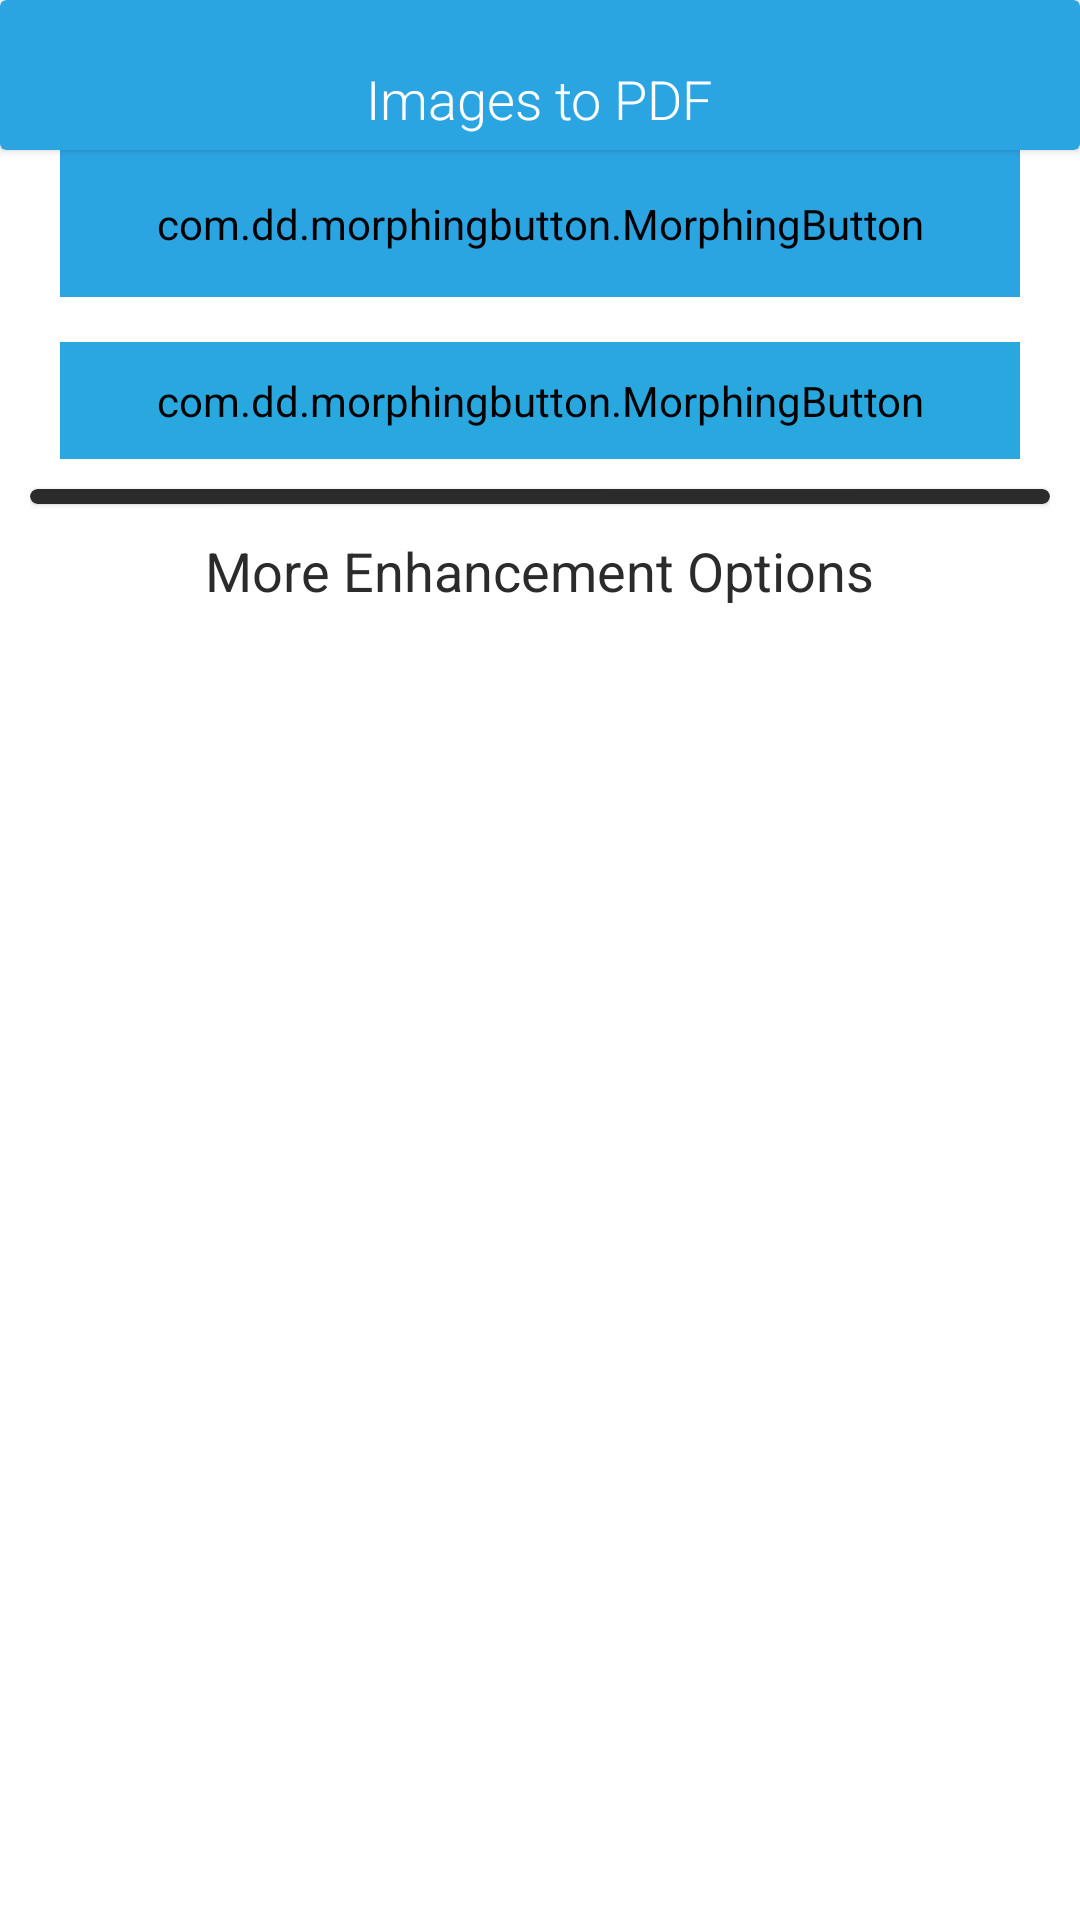

Produce the Android XML layout that renders to this screen, including the resource entries it uses.
<!-- AndroidManifest.xml: application theme AppThemeWhite -->
<!-- res/layout/fragment_images_to_pdf.xml -->
<?xml version="1.0" encoding="utf-8"?>
<androidx.constraintlayout.widget.ConstraintLayout xmlns:android="http://schemas.android.com/apk/res/android"
    xmlns:app="http://schemas.android.com/apk/res-auto"
    xmlns:tools="http://schemas.android.com/tools"
    android:layout_width="match_parent"
    android:layout_height="match_parent"
    android:background="?attr/background_color"
    android:focusableInTouchMode="true"
    android:orientation="vertical"
    tools:context=".fragment.ImageToPdfFragment"
    tools:ignore="Overdraw">

    <androidx.core.widget.NestedScrollView
        android:layout_width="0dp"
        android:layout_height="0dp"
        android:layout_alignParentStart="true"
        android:layout_alignParentTop="true"
        android:layout_alignParentEnd="true"
        android:layout_alignParentBottom="true"
        app:layout_constraintBottom_toBottomOf="parent"
        app:layout_constraintEnd_toEndOf="parent"
        app:layout_constraintStart_toStartOf="parent"
        app:layout_constraintTop_toTopOf="parent">

        <LinearLayout
            android:layout_width="match_parent"
            android:layout_height="match_parent"
            android:orientation="vertical">

            <androidx.cardview.widget.CardView
                android:layout_width="match_parent"
                android:layout_height="50dp"
                app:cardBackgroundColor="?attr/primary_color">

                <TextView
                    android:layout_width="wrap_content"
                    android:layout_height="wrap_content"
                    android:layout_gravity="center|bottom"
                    android:layout_marginBottom="5dp"
                    android:fontFamily="sans-serif-light"
                    android:text="@string/images_to_pdf"
                    android:textColor="@color/white"
                    android:textSize="18sp" />

            </androidx.cardview.widget.CardView>

            <TextView
                android:id="@+id/tvNoOfImages"
                android:layout_width="match_parent"
                android:layout_height="wrap_content"
                android:background="?attr/bottomSheetColor"
                android:gravity="center_horizontal"
                app:layout_constraintTop_toTopOf="parent"
                app:layout_constraintStart_toStartOf="parent"
                app:layout_constraintEnd_toEndOf="parent"
                android:padding="8dp"
                android:textColor="?attr/bottomSheetTextColor"
                android:visibility="gone" />

            <LinearLayout
                android:id="@+id/buttonLayout"
                android:layout_width="match_parent"
                android:layout_height="wrap_content"
                android:layout_margin="@dimen/activity_horizontal_margin"
                android:orientation="vertical">

                <com.dd.morphingbutton.MorphingButton
                    android:id="@+id/addImages"
                    style="@style/MorphingButton"
                    android:layout_width="match_parent"
                    android:layout_height="wrap_content"
                    android:layout_gravity="center"
                    android:layout_marginStart="20dp"
                    android:layout_marginEnd="20dp"
                    android:backgroundTint="?attr/primary_color"
                    android:gravity="center"
                    android:paddingTop="15dp"
                    android:paddingBottom="15dp"
                    android:text="@string/select_images_text" />

                <com.dd.morphingbutton.MorphingButton
                    android:id="@+id/pdfOpen"
                    style="@style/MorphingButton"
                    android:layout_width="match_parent"
                    android:layout_height="wrap_content"
                    android:layout_gravity="center"
                    android:layout_marginStart="20dp"
                    android:layout_marginTop="15dp"
                    android:layout_marginEnd="20dp"
                    android:backgroundTint="?attr/primary_color"
                    android:gravity="center"
                    android:paddingTop="15dp"
                    android:paddingBottom="15dp"
                    android:text="@string/open_pdf_text"
                    android:visibility="gone"
                    tools:visibility="visible" />

                <com.dd.morphingbutton.MorphingButton
                    android:id="@+id/pdfCreate"
                    style="@style/MorphingButton"
                    android:layout_width="match_parent"
                    android:layout_height="wrap_content"
                    android:layout_gravity="center"
                    android:layout_marginStart="20dp"
                    android:layout_marginTop="15dp"
                    android:layout_marginEnd="20dp"
                    android:backgroundTint="@color/dark_primary"
                    android:enabled="false"
                    android:gravity="center"
                    android:padding="10dp"
                    android:text="@string/create_pdf_text" />
            </LinearLayout>

            <LinearLayout
                android:layout_width="match_parent"
                android:layout_height="wrap_content"
                android:layout_gravity="bottom"
                android:gravity="bottom|center"
                android:orientation="vertical"
                android:paddingHorizontal="10dp"
                tools:targetApi="lollipop">

                <com.google.android.material.card.MaterialCardView
                    android:layout_width="match_parent"
                    android:layout_height="5dp"
                    android:layout_marginTop="10dp"
                    app:cardBackgroundColor="?attr/secondary"
                    app:cardCornerRadius="25dp" />

                <TextView
                    android:layout_width="wrap_content"
                    android:layout_height="wrap_content"
                    android:layout_gravity="center"
                    android:layout_marginVertical="10dp"
                    android:text="@string/more_options_text"
                    android:textAllCaps="false"
                    android:textColor="?attr/secondary"
                    android:textSize="18sp" />

                <androidx.recyclerview.widget.RecyclerView
                    android:id="@+id/enhancement_options_recycle_view"
                    android:layout_width="match_parent"
                    android:layout_height="wrap_content"
                    android:layout_marginHorizontal="5dp"
                    android:layout_marginVertical="15dp"
                    android:isScrollContainer="false"
                    android:nestedScrollingEnabled="false" />
            </LinearLayout>

            <TextView
                android:layout_width="match_parent"
                android:layout_height="wrap_content"
                android:gravity="center_horizontal"
                android:padding="8dp"
                android:text="@string/app_name"
                android:textColor="?attr/primary_color"
                android:visibility="invisible" />

        </LinearLayout>


    </androidx.core.widget.NestedScrollView>





</androidx.constraintlayout.widget.ConstraintLayout>
<!-- resources referenced by this layout -->
<resources>
  <color name="dark_primary">#29a8e0</color>
  <color name="white">#FFFFFF</color>
  <string name="app_name">W Scann</string>
  <string name="create_pdf_text">Create PDF</string>
  <string name="images_to_pdf">Images to PDF</string>
  <string name="more_options_text">More Enhancement Options</string>
  <string name="open_pdf_text">Open PDF</string>
  <string name="select_images_text">Select Images</string>
  <style name="MorphingButton">
          <item name="android:textColor">@color/mb_white</item>
      </style>
  <style name="AppThemeWhite" parent="Theme.MaterialComponents.Light.NoActionBar">
          
          <item name="colorPrimary">@color/colorPrimary</item>
          <item name="colorPrimaryDark">@color/colorPrimaryDark</item>
          <item name="colorAccent">@color/light_primary</item>
          <item name="android:iconTint">@color/colorGray</item>
          <item name="android:windowBackground">@color/windowBackground_light</item>
          <item name="titleToolbarTextColor">@color/mb_white</item>
          <item name="android:navigationBarColor">@color/light_primary</item>
          <item name="iconTintOnCard">@color/colorPrimary</item>
          <item name="historyIconColor">@color/colorPrimary</item>
          <item name="customDividerColor">@color/black</item>
          <item name="navigationIconTint">@color/dark_primary</item>
          <item name="bottomSheetColor">?attr/colorPrimary</item>
          <item name="bottomSheetTextColor">@color/mb_white</item>
          <item name="bannerBackgroundColor">@color/colorAccent</item>
          <item name="similarBgColor">@color/mb_white</item>
          <item name="bottomSheetBgColor">@color/windowBackground_light</item>
          <item name="lockIconTintColor">@color/black</item>
          <item name="actionMenuTextColor">@color/mb_white</item>
          <item name="searchFileRaw">@raw/search_file_dark</item>
          <item name="android:actionMenuTextColor">@color/mb_white</item>
          <item name="android:scrollbarThumbVertical">@android:color/transparent</item>
          <item name="android:statusBarColor">@color/light_background</item>
          <item name="android:listDivider">@color/lighter_gray</item>
          <item name="android:textColor">@color/colorBlackAlt</item>
          <item name="materialCardViewStyle">@style/MaterialCardviewStyleLight</item>
  
          <item name="primary_color">@color/light_primary</item>
          <item name="secondary">@color/light_secondary</item>
          <item name="tertiary_color">@color/light_tertiary</item>
          <item name="surface_color">@color/light_surface</item>
          <item name="background_color">@color/light_background</item>
      </style>
  <color name="colorPrimary">#29a8e0</color>
  <color name="colorPrimaryDark">#29a8e0</color>
  <color name="light_primary">#2BA4E2</color>
  <color name="colorGray">#607D8B</color>
  <color name="windowBackground_light">#F4F4F6</color>
  <color name="black">#000000</color>
  <color name="colorAccent">#29a8e0</color>
  <color name="light_background">#FFFFFF</color>
  <color name="lighter_gray">#EDEDED</color>
  <color name="colorBlackAlt">#2B303B</color>
  <style name="MaterialCardviewStyleLight" parent="Widget.MaterialComponents.CardView">
          <item name="cardBackgroundColor">@color/white</item>
      </style>
  <color name="light_secondary">#2b2b2b</color>
  <color name="light_tertiary">#152854</color>
  <color name="light_surface">#E2E2E2</color>
</resources>
